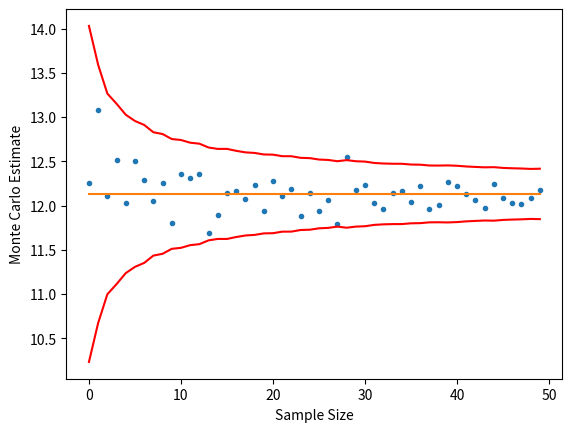

Write the Python code that produced this figure.
import numpy as np
from scipy.stats import norm
import math, random
import matplotlib.pyplot as plt


def priceCallOptionMC(terminal_stockprice, strike_price, risk_free_rate, maturity):
    return np.exp(-risk_free_rate*maturity)*np.maximum(terminal_stockprice-strike_price, 0)


def terminalStockPrice(initial_stock_price, risk_free_rate, sigma, Z, maturity):
    return initial_stock_price*np.exp((risk_free_rate-sigma**2/2)*maturity + sigma*np.sqrt(maturity)*Z)


def priceCallOptionBSM(initial_stock_price, strike_price, risk_free_rate, maturity, sigma):
    d1 = (math.log(initial_stock_price/strike_price) + (risk_free_rate+sigma**2/2)*maturity)/(sigma*math.sqrt(maturity))
    d2 = d1 - sigma*math.sqrt(maturity)
    return initial_stock_price*norm.cdf(d1) - norm.cdf(d2)*strike_price*math.exp(-risk_free_rate*maturity)


if __name__ == "__main__":
    random.seed(0)
    initial_stock_price = 100
    risk_free_rate = 0.1
    sigma = 0.3
    strike_price = 110
    maturity = 1
    call_mean_MC = [None]*50
    call_std_MC = [None]*50
    call_estimate_BSM = 0

    # Monte Carlo for Vanilla European Call Option
    for i in range(50):
        norm_array = norm.rvs(size=1000*(i+1))
        call_value_array = priceCallOptionMC(terminalStockPrice(initial_stock_price, risk_free_rate, sigma, norm_array, maturity), strike_price, risk_free_rate, maturity)
        call_mean_MC[i] = np.mean(call_value_array)
        # call_std_MC[i] = np.std(call_value_array) #TODO
        call_std_MC[i] = np.std(call_value_array)/np.sqrt((i+1)*1000)

    # BSM for Vanilla European Call Option
    call_estimate_BSM = priceCallOptionBSM(initial_stock_price, strike_price, risk_free_rate, maturity, sigma)

plt.xlabel("Sample Size")
plt.ylabel("Monte Carlo Estimate")
plt.plot(call_mean_MC, ".")
plt.plot([call_estimate_BSM]*50)
plt.plot(call_estimate_BSM+3*np.array(call_std_MC), 'r')
plt.plot(call_estimate_BSM-3*np.array(call_std_MC), 'r')
plt.show()

